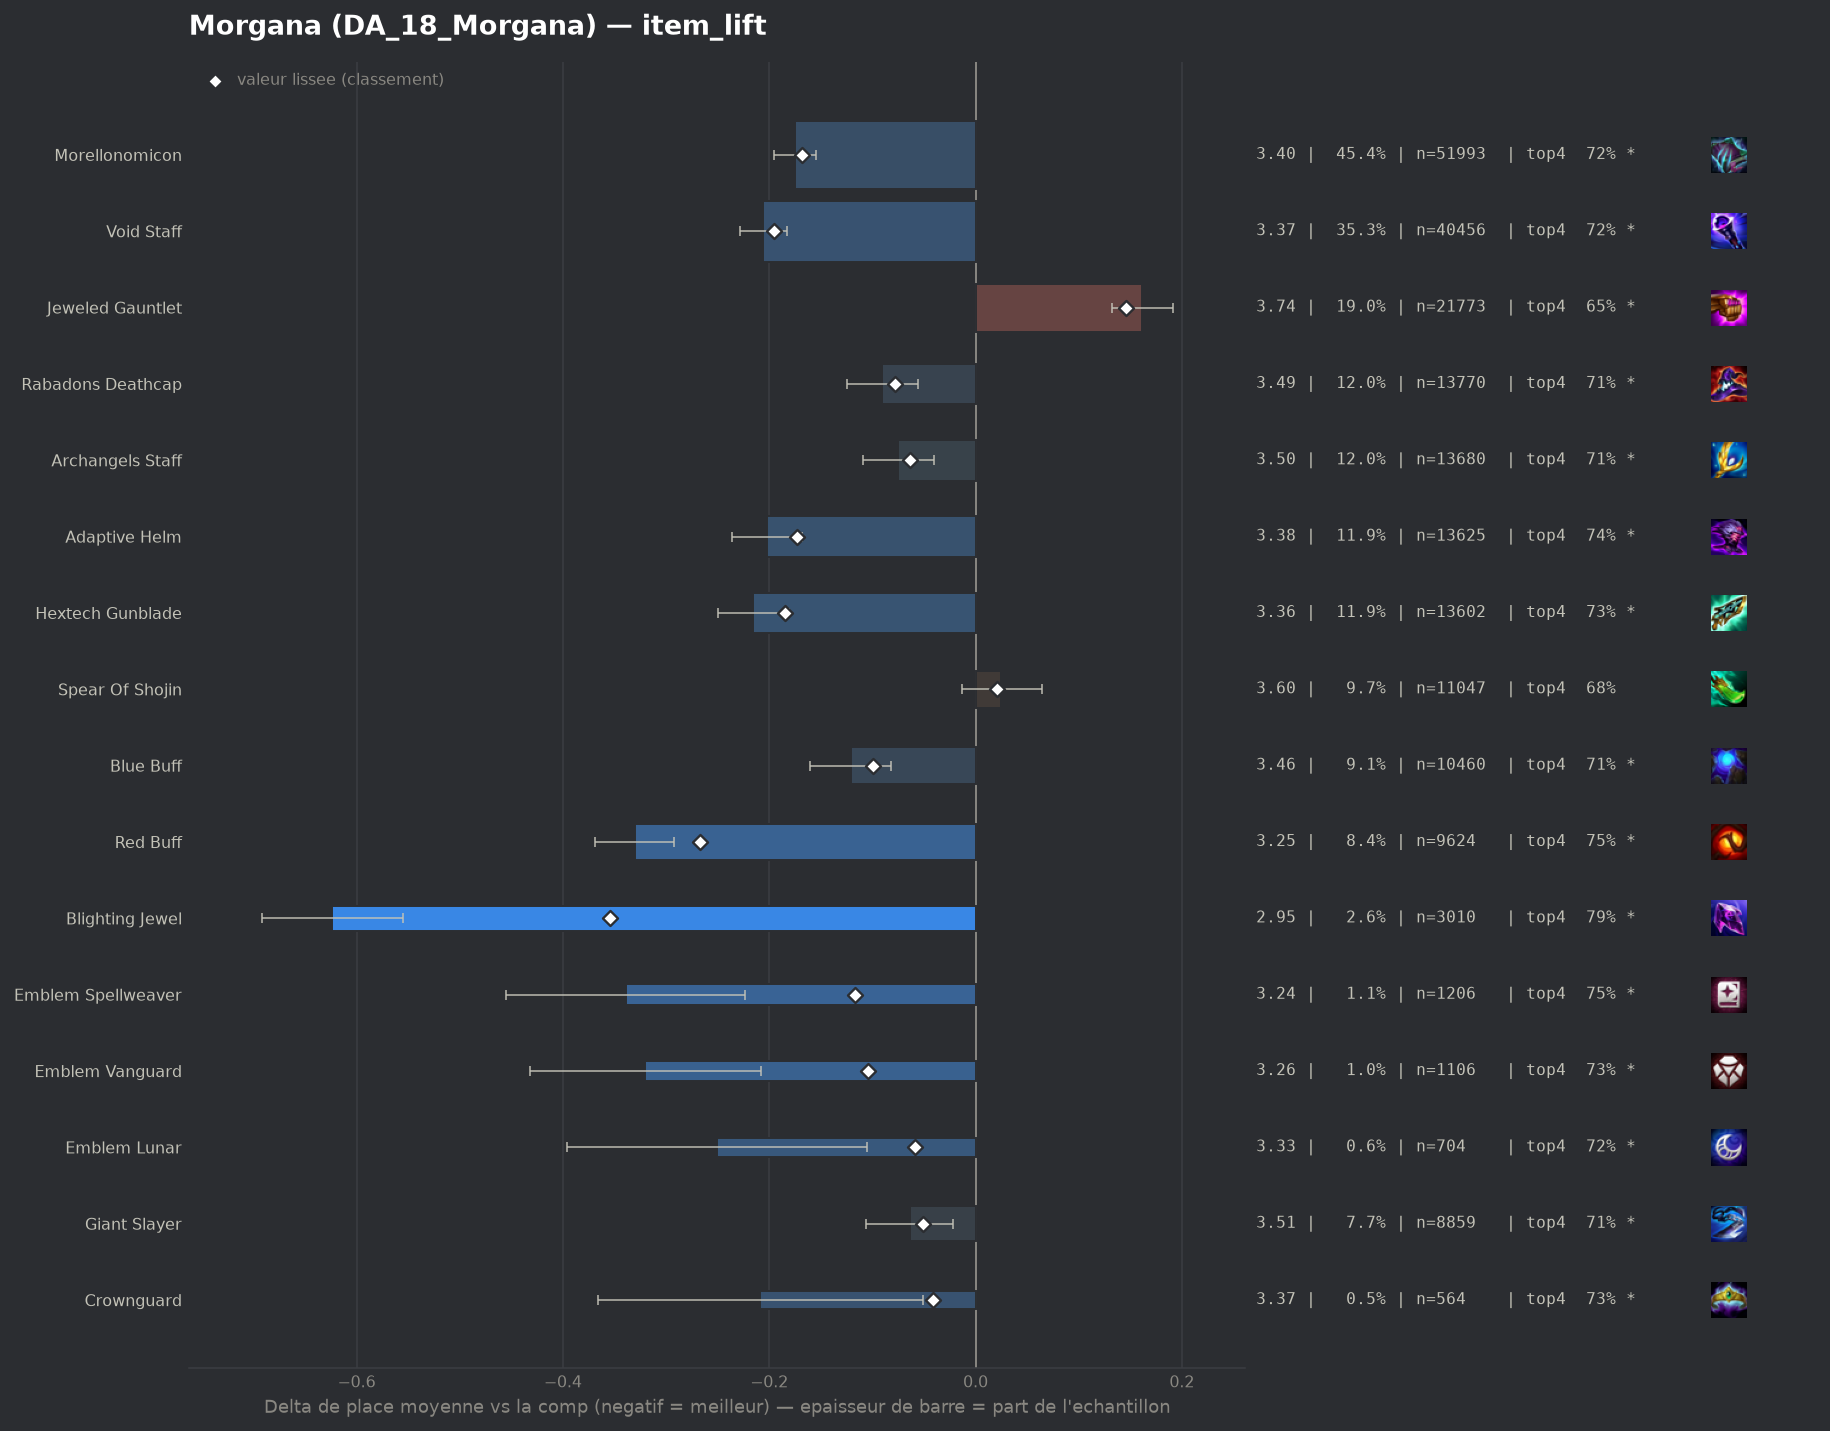

Values plotted in this chart, from the file beside it:
group, label, n, share, avg_place, shrunk_avg, score, d_avg, d_avg_pess, impact, d_top4, win, top2, top4, sd, z, p, significant
pepite, Blighting Jewel, 3010, 0.0263, 2.954, 3.223, -0.354, -0.624, -0.555, 0.0093, 0.1041, 0.2914, 0.506, 0.7884, 1.894, -17.81, 0.0, True
populaire, Red Buff, 9624, 0.08409, 3.247, 3.31, -0.267, -0.33, -0.292, 0.0225, 0.0695, 0.2039, 0.4201, 0.7537, 1.863, -16.62, 0.0, True
populaire, Void Staff, 40456, 0.3535, 3.372, 3.383, -0.195, -0.206, -0.183, 0.0688, 0.0389, 0.2029, 0.4055, 0.7232, 1.955, -18.08, 0.0, True
populaire, Hextech Gunblade, 13602, 0.1188, 3.362, 3.393, -0.185, -0.216, -0.181, 0.0219, 0.0451, 0.1927, 0.402, 0.7294, 1.923, -12.32, 0.0, True
populaire, Adaptive Helm, 13625, 0.119, 3.375, 3.404, -0.173, -0.202, -0.168, 0.0206, 0.0508, 0.1781, 0.3936, 0.735, 1.891, -11.73, 0.0, True
populaire, Morellonomicon, 51993, 0.4543, 3.402, 3.41, -0.168, -0.175, -0.155, 0.0762, 0.0363, 0.1936, 0.3967, 0.7206, 1.951, -16.84, 0.0, True
pepite, Emblem Spellweaver, 1206, 0.01054, 3.239, 3.461, -0.117, -0.339, -0.223, 0.0012, 0.0636, 0.2604, 0.4511, 0.7479, 2.043, -5.73, 0.0, True
pepite, Emblem Vanguard, 1106, 0.009664, 3.258, 3.473, -0.104, -0.32, -0.208, 0.001, 0.0499, 0.2052, 0.4376, 0.7342, 1.894, -5.59, 0.0, True
populaire, Blue Buff, 10460, 0.09139, 3.456, 3.478, -0.099, -0.121, -0.082, 0.0091, 0.0261, 0.1779, 0.3788, 0.7104, 1.931, -6.13, 0.0, True
populaire, Rabadons Deathcap, 13770, 0.1203, 3.487, 3.5, -0.078, -0.091, -0.056, 0.0093, 0.0238, 0.1775, 0.3752, 0.7081, 1.954, -5.13, 0.0, True
populaire, Archangels Staff, 13680, 0.1195, 3.503, 3.514, -0.064, -0.075, -0.04, 0.0076, 0.0239, 0.1675, 0.3654, 0.7082, 1.928, -4.26, 2e-05, True
pepite, Emblem Lunar, 704, 0.006151, 3.327, 3.518, -0.059, -0.251, -0.105, 0.0004, 0.0373, 0.2145, 0.4233, 0.7216, 1.962, -3.38, 0.00072, True
pepite, Giant Slayer, 8859, 0.0774, 3.513, 3.526, -0.051, -0.064, -0.022, 0.004, 0.023, 0.1695, 0.3652, 0.7073, 1.94, -3.01, 0.00266, True
pepite, Crownguard, 564, 0.004928, 3.369, 3.536, -0.041, -0.209, -0.051, 0.0002, 0.0409, 0.1809, 0.3972, 0.7252, 1.904, -2.6, 0.00945, True
, Emblem Flora Fatalis, 236, 0.002062, 3.28, 3.55, -0.028, -0.298, -0.053, 0.0001, 0.0615, 0.2246, 0.4195, 0.7458, 1.917, -2.38, 0.01715, True
, Morellonomicon Radiant, 139, 0.001215, 3.137, 3.552, -0.025, -0.441, -0.127, 0.0, 0.0783, 0.2302, 0.4604, 0.7626, 1.886, -2.75, 0.00589, True
, Emblem Slayer, 430, 0.003757, 3.43, 3.554, -0.023, -0.147, 0.0, 0.0001, 0.0273, 0.1814, 0.3907, 0.7116, 1.942, -1.57, 0.1166, False
, Protectors Vow, 91, 0.0007951, 3.11, 3.56, -0.018, -0.468, -0.103, 0.0, 0.0849, 0.1868, 0.4615, 0.7692, 1.776, -2.51, 0.01204, True
, Emblem Executioner, 102, 0.0008912, 3.216, 3.562, -0.015, -0.362, 0.0, 0.0, 0.0314, 0.2255, 0.5, 0.7157, 1.964, -1.86, 0.06288, False
, Emblem Primal, 454, 0.003967, 3.493, 3.564, -0.014, -0.084, 0.0, 0.0001, 0.0206, 0.1586, 0.3634, 0.7048, 1.904, -0.94, 0.3477, False
, Emblem Fae, 54, 0.0004718, 3.111, 3.567, -0.011, -0.466, 0.0, 0.0, 0.0565, 0.2963, 0.4444, 0.7407, 1.969, -1.74, 0.08183, False
, Void Staff Radiant, 143, 0.001249, 3.385, 3.566, -0.011, -0.193, 0.0, 0.0, 0.022, 0.1958, 0.4126, 0.7063, 1.932, -1.19, 0.2329, False
, Quicksilver, 74, 0.0006466, 3.297, 3.569, -0.009, -0.28, 0.0, 0.0, 0.0184, 0.2703, 0.4459, 0.7027, 2.084, -1.16, 0.2477, False
, Emblem Sprykin, 40, 0.0003495, 3.05, 3.568, -0.009, -0.527, 0.0, 0.0, 0.0907, 0.2, 0.45, 0.775, 1.731, -1.93, 0.05405, True
, Jeweled Gauntlet Radiant, 238, 0.00208, 3.504, 3.571, -0.007, -0.073, 0.0, 0.0, -0.0162, 0.2605, 0.3866, 0.6681, 2.124, -0.53, 0.5949, False
, Adaptive Helm Radiant, 86, 0.0007514, 3.442, 3.573, -0.005, -0.136, 0.0, 0.0, 0.0715, 0.1047, 0.3953, 0.7558, 1.902, -0.66, 0.5087, False
, Emblem Flora Fatalis Augment, 59, 0.0005155, 3.407, 3.573, -0.004, -0.171, 0.0, 0.0, 0.0784, 0.0847, 0.4237, 0.7627, 1.796, -0.73, 0.4654, False
, Seekers Armguard, 717, 0.006265, 3.565, 3.574, -0.003, -0.013, 0.0, 0.0, -0.0093, 0.1939, 0.3766, 0.675, 2.033, -0.17, 0.8683, False
, Hextech Gunblade Radiant, 60, 0.0005242, 3.6, 3.578, 0.001, 0.023, 0.0, -0.0, -0.0343, 0.1833, 0.3667, 0.65, 1.993, 0.09, 0.9303, False
, Eternal Pact, 318, 0.002779, 3.604, 3.581, 0.003, 0.026, 0.0, -0.0, 0.0075, 0.1698, 0.3679, 0.6918, 2.016, 0.23, 0.8163, False
, Blue Buff Radiant, 62, 0.0005417, 3.758, 3.582, 0.005, 0.181, 0.0, -0.0, -0.023, 0.1452, 0.2258, 0.6613, 1.838, 0.77, 0.4392, False
, Tacticians Crown, 81, 0.0007077, 3.728, 3.583, 0.005, 0.151, 0.0, -0.0, 0.0071, 0.1728, 0.2963, 0.6914, 2.085, 0.65, 0.5148, False
, Strikers Flail, 2755, 0.02407, 3.593, 3.586, 0.008, 0.015, 0.0, -0.0002, 0.0043, 0.1691, 0.3568, 0.6886, 1.999, 0.4, 0.6921, False
, Giant Slayer Radiant, 65, 0.0005679, 3.862, 3.585, 0.008, 0.284, 0.0, -0.0, -0.0381, 0.2, 0.3231, 0.6462, 2.232, 1.03, 0.3049, False
, Guinsoos Rageblade, 98, 0.0008563, 3.908, 3.591, 0.014, 0.331, 0.0, -0.0, -0.0414, 0.1122, 0.2551, 0.6429, 1.896, 1.73, 0.08433, False
, Rabadons Deathcap Radiant, 638, 0.005574, 3.652, 3.594, 0.016, 0.075, 0.0, -0.0001, -0.0323, 0.2304, 0.3809, 0.652, 2.197, 0.86, 0.3925, False
, Dawncore, 224, 0.001957, 3.754, 3.593, 0.016, 0.177, 0.0, -0.0, -0.0459, 0.1429, 0.3214, 0.6384, 1.945, 1.36, 0.1737, False
populaire, Spear Of Shojin, 11047, 0.09652, 3.603, 3.598, 0.021, 0.025, 0.0, -0.002, -0.0012, 0.1642, 0.3506, 0.6831, 1.973, 1.29, 0.1983, False
, Zhonyas Paradox, 309, 0.0027, 3.754, 3.598, 0.021, 0.177, 0.0, -0.0001, -0.0435, 0.1748, 0.343, 0.6408, 2.082, 1.49, 0.1365, False
, Component Tear Of The Goddess, 120, 0.001048, 4.108, 3.604, 0.026, 0.531, 0.166, -0.0, -0.101, 0.1, 0.2667, 0.5833, 2.036, 2.85, 0.00431, True
, Component Recurve Bow, 71, 0.0006204, 4.648, 3.61, 0.032, 1.07, 0.605, -0.0, -0.2054, 0.0563, 0.1972, 0.4789, 2.001, 4.51, 1e-05, True
, Manazane, 289, 0.002525, 3.882, 3.612, 0.034, 0.305, 0.07, -0.0001, -0.0372, 0.1142, 0.3114, 0.6471, 2.034, 2.54, 0.01094, True
, Component Needlessly Large Rod, 196, 0.001713, 4.648, 3.662, 0.084, 1.07, 0.776, -0.0001, -0.2149, 0.0765, 0.2041, 0.4694, 2.1, 7.13, 0.0, True
, Edge Of Night, 1857, 0.01623, 3.78, 3.668, 0.091, 0.203, 0.11, -0.0015, -0.0375, 0.1492, 0.3279, 0.6467, 2.034, 4.26, 2e-05, True
, Ionic Spark, 1421, 0.01242, 3.858, 3.685, 0.107, 0.28, 0.176, -0.0013, -0.0467, 0.1316, 0.3033, 0.6376, 1.989, 5.28, 0.0, True
, Nashors Tooth, 2966, 0.02592, 3.776, 3.69, 0.112, 0.199, 0.124, -0.0029, -0.0376, 0.1561, 0.3264, 0.6467, 2.05, 5.22, 0.0, True
populaire, Jeweled Gauntlet, 21773, 0.1902, 3.739, 3.723, 0.146, 0.161, 0.132, -0.0278, -0.0326, 0.1619, 0.3358, 0.6517, 2.048, 10.7, 0.0, True
, Titans Resolve, 1331, 0.01163, 4.004, 3.734, 0.157, 0.426, 0.315, -0.0018, -0.0847, 0.136, 0.281, 0.5995, 2.067, 7.48, 0.0, True
, Hand Of Justice, 4768, 0.04166, 3.827, 3.746, 0.168, 0.249, 0.19, -0.007, -0.0442, 0.1477, 0.3173, 0.6401, 2.038, 8.28, 0.0, True
, Bloodthirster, 3659, 0.03197, 3.933, 3.796, 0.219, 0.356, 0.288, -0.007, -0.0707, 0.1386, 0.2976, 0.6136, 2.059, 10.3, 0.0, True
